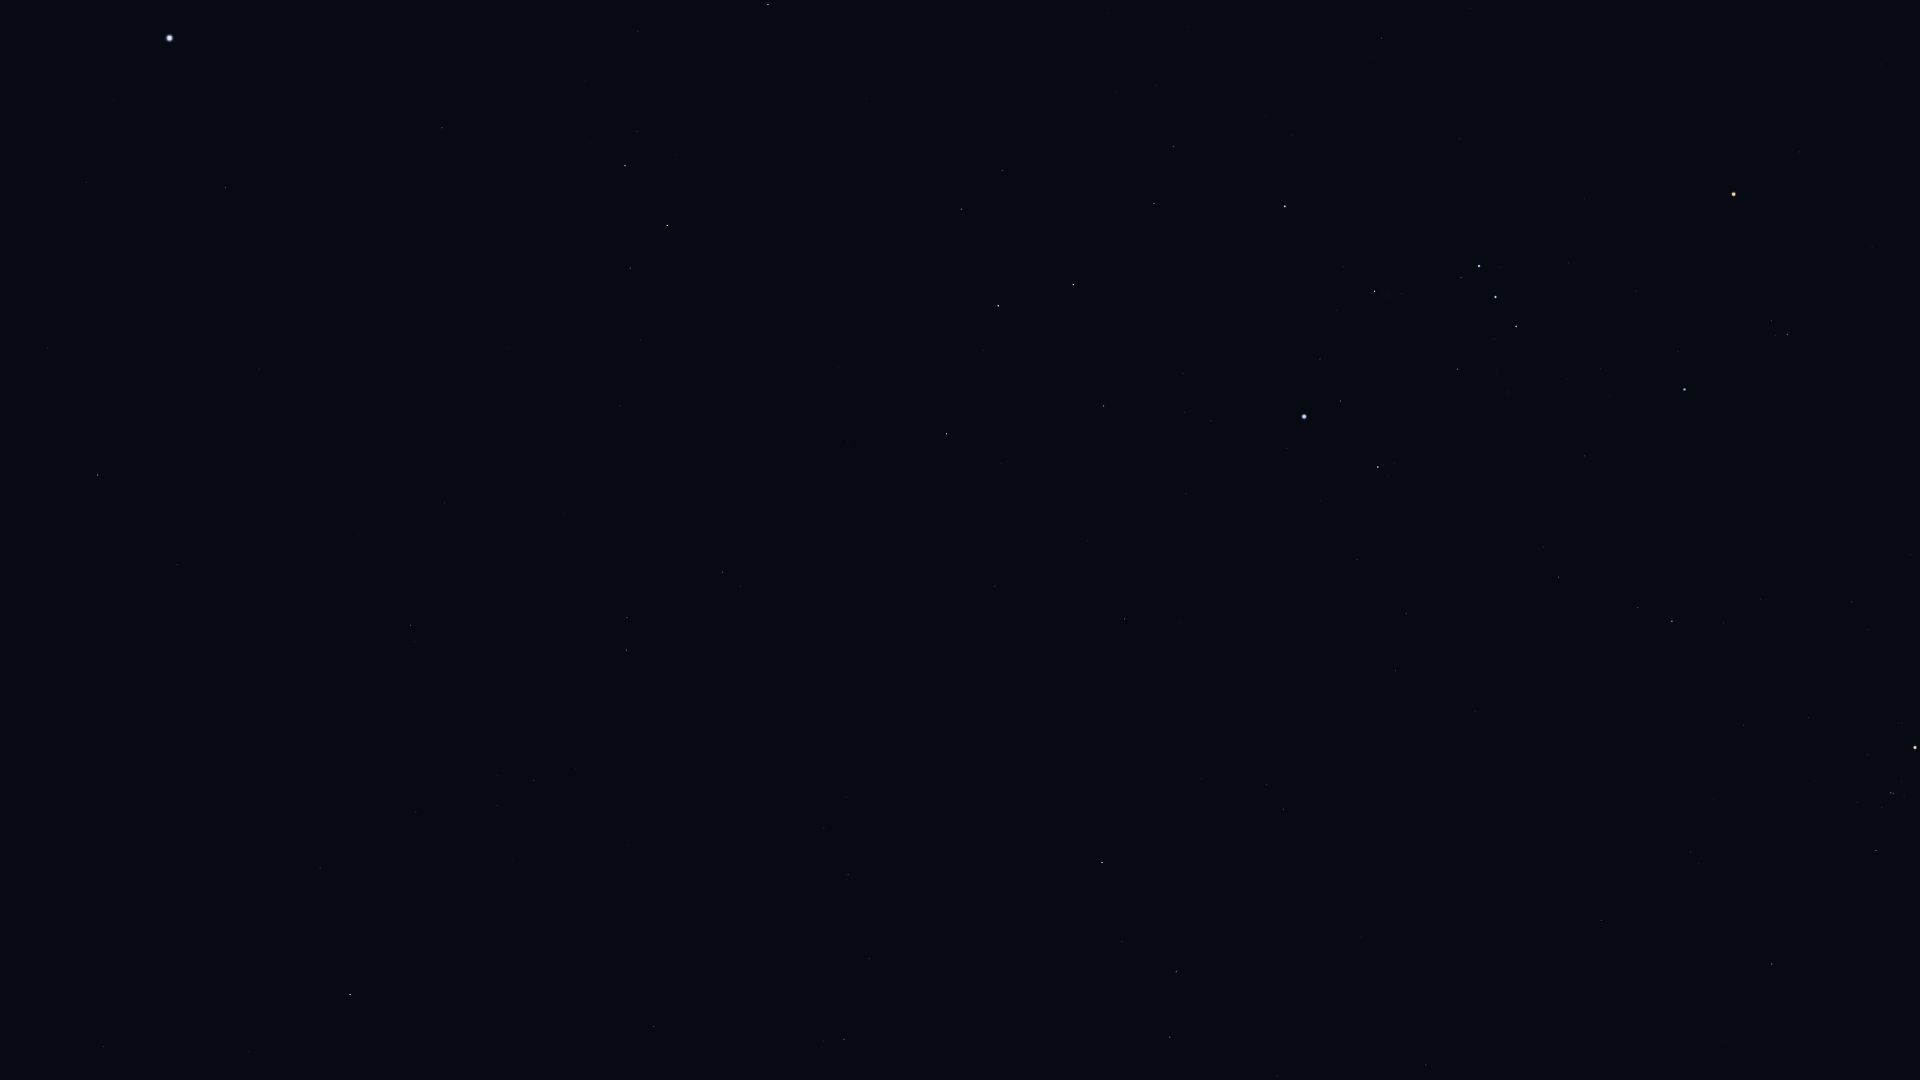

The data file committed next to this chart (first rows):
Star_ID, Name, X, Y
11407, HIP 11407, 103, 1047
12413, HIP 12413, 249, 1052
13847, Acamar, 350, 995
14879, Dalim, 654, 1027
15510, HIP 15510, 320, 868
15578, Intan, 552, 943
16537, Ran, 1170, 1037
16611, HIP 16611, 869, 959
17096, Tupi, 100, 699
17378, Rana, 1176, 972
17651, HIP 17651, 848, 875
17797, HIP 17797, 498, 775
17874, HIP 17874, 534, 780
18543, Zaurak, 1102, 863
18724, HIP 18724, 1772, 964
19587, Beid, 1284, 809
19747, HIP 19747, 411, 625
19849, Keid, 1267, 785
19893, HIP 19893, 177, 565
20205, Prima Hyadum, 1876, 851
21248, Beemim, 627, 618
20894, Chamukuy, 1891, 793
21060, HIP 21060, 358, 535
21109, Hoggar, 1593, 732
21281, HIP 21281, 98, 475
21393, Theemin, 723, 572
21421, Aldebaran, 1915, 748
21444, HIP 21444, 1395, 671
21594, Sceptrum, 1125, 619
21770, HIP 21770, 444, 503
21861, HIP 21861, 564, 514
22109, HIP 22109, 1406, 613
22449, Tabit, 1672, 621
22491, Mouhoun, 887, 514
22701, HIP 22701, 1357, 560
22730, HIP 22730, 1560, 583
23685, HIP 23685, 946, 434
23875, Cursa, 1378, 467
24244, HIP 24244, 1211, 421
24305, HIP 24305, 1104, 406
24327, HIP 24327, 1185, 412
24436, Rigel, 1304, 417
24845, HIP 24845, 1183, 373
24873, HIP 24873, 1205, 373
25336, Bellatrix, 1684, 390
25606, Nihal, 998, 306
25859, HIP 25859, 630, 268
25930, Mintaka, 1516, 327
25985, Arneb, 1073, 285
26207, Meissa, 1787, 335
26241, Hatysa, 1375, 291
26311, Alnilam, 1495, 297
26634, Phact, 667, 226
26727, Alnitak, 1479, 266
27288, HIP 27288, 1154, 204
27321, HIP 27321, 225, 188
27366, Saiph, 1285, 207
27530, HIP 27530, 86, 182
27628, Wazn, 625, 166
27989, Betelgeuse, 1734, 194
... 10 more rows
